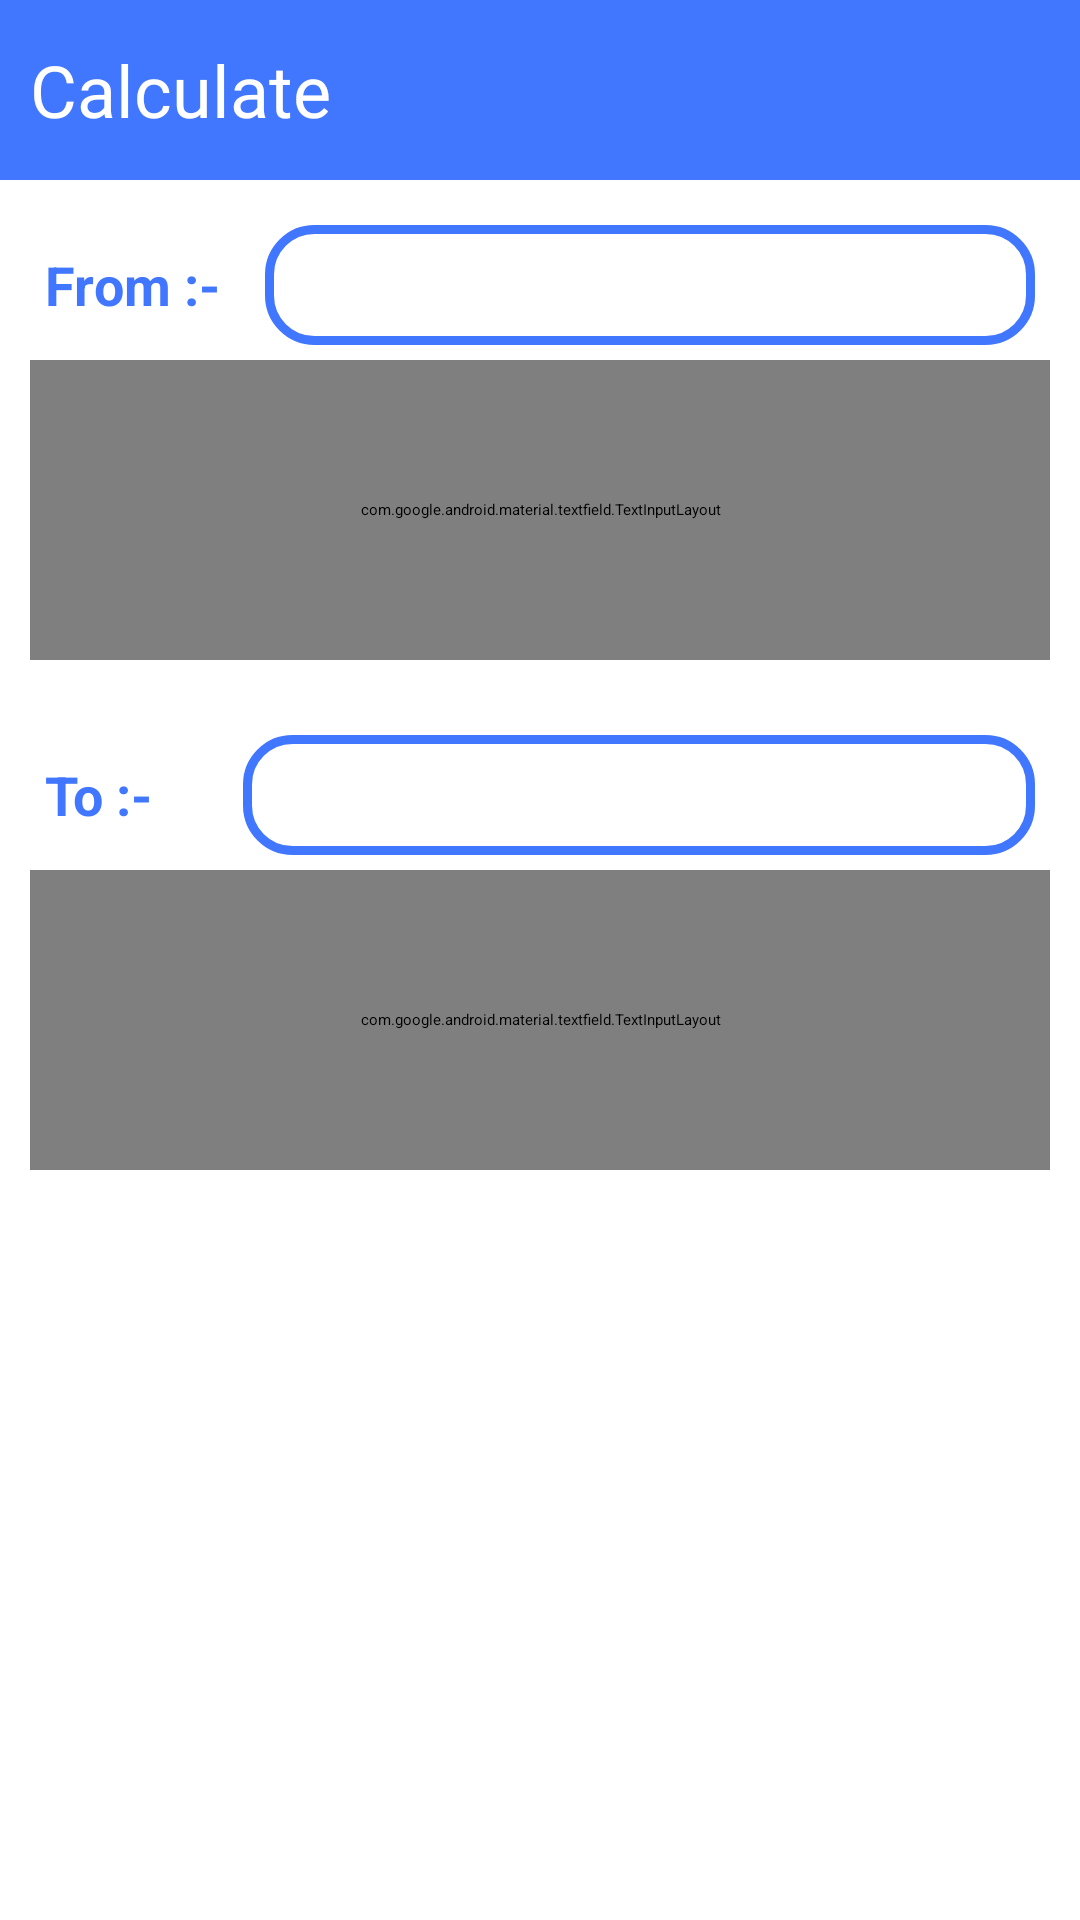

Here is an Android app screen rendered from its layout file. Give the layout XML and the strings, colors and styles it references.
<!-- AndroidManifest.xml: application theme Theme.UnitCalculator -->
<!-- res/layout/activity_calculate.xml -->
<?xml version="1.0" encoding="utf-8"?>
<LinearLayout xmlns:android="http://schemas.android.com/apk/res/android"
    xmlns:app="http://schemas.android.com/apk/res-auto"
    xmlns:tools="http://schemas.android.com/tools"
    android:layout_width="match_parent"
    android:layout_height="match_parent"
    android:orientation="vertical"
    tools:context=".activities.CalculateActivity">

    <LinearLayout
        android:layout_width="match_parent"
        android:layout_height="wrap_content"
        android:background="@color/blue">

        <ImageButton
            android:id="@+id/btn_back"
            android:layout_width="wrap_content"
            android:layout_height="60dp"
            android:backgroundTint="@color/blue"
            android:src="@drawable/baseline_arrow_back_24"
            android:contentDescription="@string/to_provide_back_press_functionality" />

        <TextView
            android:layout_width="match_parent"
            android:layout_height="match_parent"
            android:fontFamily="@font/instagramsans_regular"
            android:gravity="center_vertical"
            android:paddingStart="10dp"
            android:text="@string/calculate"
            android:textColor="@color/white"
            android:textSize="24sp"
            tools:ignore="RtlSymmetry" />

    </LinearLayout>

    <RelativeLayout
        android:layout_width="match_parent"
        android:layout_height="wrap_content"
        android:padding="10dp">

        <LinearLayout
            android:id="@+id/c_from_bar"
            android:layout_width="match_parent"
            android:gravity="center_horizontal"
            android:padding="5dp"
            android:layout_height="wrap_content">

            <TextView
                android:id="@+id/c_lb_from"
                android:layout_gravity="center_vertical"
                android:layout_width="wrap_content"
                android:layout_height="wrap_content"
                android:text="@string/from"
                android:textSize="18sp"
                android:textColor="@color/blue"
                android:textStyle="bold" />

            <Spinner
                android:id="@+id/c_sp_from"
                android:paddingStart="25dp"
                android:layout_marginStart="15dp"
                android:layout_width="match_parent"
                android:layout_height="40dp"
                android:background="@drawable/spinner_background"
                android:textAlignment="center" />
        </LinearLayout>
        
        <com.google.android.material.textfield.TextInputLayout
            android:id="@+id/c_from_editText_layout"
            android:layout_below="@id/c_from_bar"
            android:layout_width="match_parent"
            android:layout_height="100dp"
            >

            <com.google.android.material.textfield.TextInputEditText
                android:id="@+id/c_from_editText"
                android:layout_width="match_parent"
                android:hint="@string/enter_value"
                android:textSize="20sp"
                android:inputType="numberDecimal"
                android:textAlignment="viewEnd"
                android:layout_height="match_parent"

                />

        </com.google.android.material.textfield.TextInputLayout>


    </RelativeLayout>

    <RelativeLayout
        android:layout_width="match_parent"
        android:layout_height="wrap_content"
        android:padding="10dp">

        <LinearLayout
            android:id="@+id/c_to_bar"
            android:layout_width="match_parent"
            android:gravity="center_horizontal"
            android:padding="5dp"
            android:layout_height="wrap_content">

            <TextView
                android:id="@+id/c_lb_to"
                android:layout_gravity="center_vertical"
                android:layout_width="wrap_content"
                android:layout_height="wrap_content"
                android:text="@string/to"
                android:textSize="18sp"
                android:textColor="@color/blue"
                android:textStyle="bold" />

            <Spinner
                android:id="@+id/c_sp_to"
                android:layout_marginStart="30dp"
                android:layout_width="match_parent"
                android:layout_height="40dp"
                android:paddingStart="25dp"
                android:background="@drawable/spinner_background"
                android:textAlignment="center" />
        </LinearLayout>

        <com.google.android.material.textfield.TextInputLayout
            android:id="@+id/c_to_editText_layout"
            android:layout_below="@id/c_to_bar"
            android:layout_width="match_parent"
            android:layout_height="100dp"
            >

            <com.google.android.material.textfield.TextInputEditText
                android:id="@+id/c_to_editText"
                android:editable="false"
                android:layout_width="match_parent"
                android:hint="@string/converted_value"
                android:textAlignment="viewEnd"
                android:textSize="24sp"
                android:layout_height="match_parent"
                />

        </com.google.android.material.textfield.TextInputLayout>


    </RelativeLayout>

</LinearLayout>
<!-- resources referenced by this layout -->
<resources>
  <color name="blue">#4176FF</color>
  <color name="white">#FFFFFFFF</color>
  <!-- drawable spinner_background (drawable) -->
  <?xml version="1.0" encoding="utf-8"?>
  <shape xmlns:android="http://schemas.android.com/apk/res/android"
      android:shape="rectangle">
  
      <corners android:bottomLeftRadius="15dp"
          android:topLeftRadius="15dp"
          android:bottomRightRadius="15dp"
          android:topRightRadius="15dp"/>
      <stroke android:color="@color/blue"
          android:width="3dp"/>
  
  </shape>
  <string name="calculate">Calculate</string>
  <string name="converted_value">Converted Value</string>
  <string name="enter_value">Enter Value</string>
  <string name="from">From :- </string>
  <string name="to">To :- </string>
  <string name="to_provide_back_press_functionality">To Provide Back Press Functionality</string>
  <style name="Theme.UnitCalculator" parent="Base.Theme.UnitCalculator" />
  <style name="Base.Theme.UnitCalculator" parent="Theme.Material3.DayNight.NoActionBar">
          
           <item name="colorPrimary">@color/blue</item>
      </style>
</resources>
